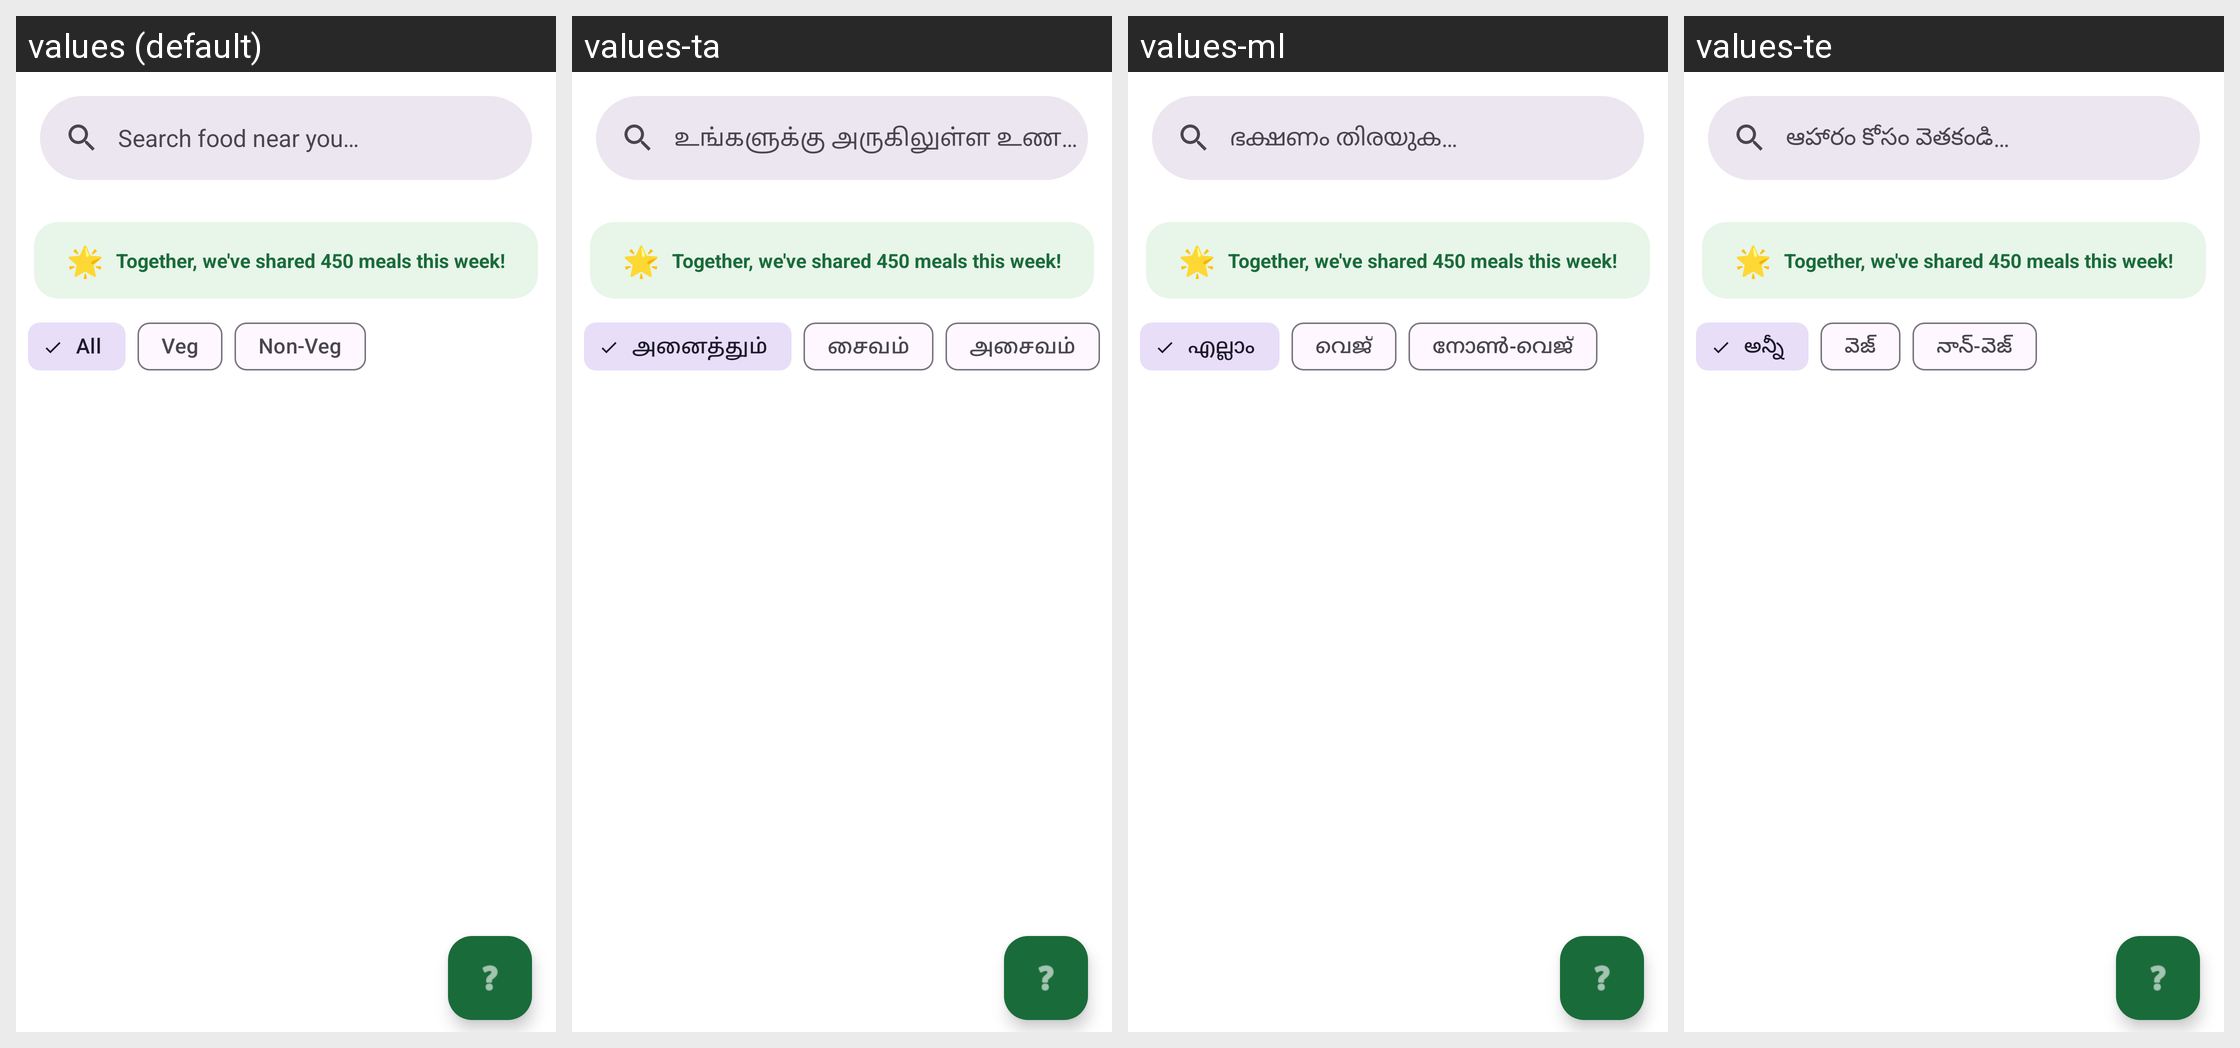

For this localized Android screen grid, give each drawn string resource with its value in every locale shown.
Android screen res/layout/activity_donor_home.xml rendered under 4 locales, left to right: values (default), values-ta, values-ml, values-te. Device: Nexus 5 (rendered at 1080×1920; each locale shown at half size, 540×960, under a caption strip naming it); theme Theme.FOODSHARe.
Other locales in the repository, not shown: values-hi, values-kn.
Strings drawn on this screen, with the default value and each locale's value (text and hints the layout hard-codes, and strings that could not be matched under every locale, appear in the picture but are not listed):

search_hint
  values: Search food near you…
  values-ta: உங்களுக்கு அருகிலுள்ள உணவைத் தேடுங்கள்…
  values-ml: ഭക്ഷണം തിരയുക…
  values-te: ఆహారం కోసం వెతకండి…

all
  values: All
  values-ta: அனைத்தும்
  values-ml: എല്ലാം
  values-te: అన్నీ

veg
  values: Veg
  values-ta: சைவம்
  values-ml: വെജ്
  values-te: వెజ్

non_veg
  values: Non-Veg
  values-ta: அசைவம்
  values-ml: നോൺ-വെജ്
  values-te: నాన్-వెజ్
